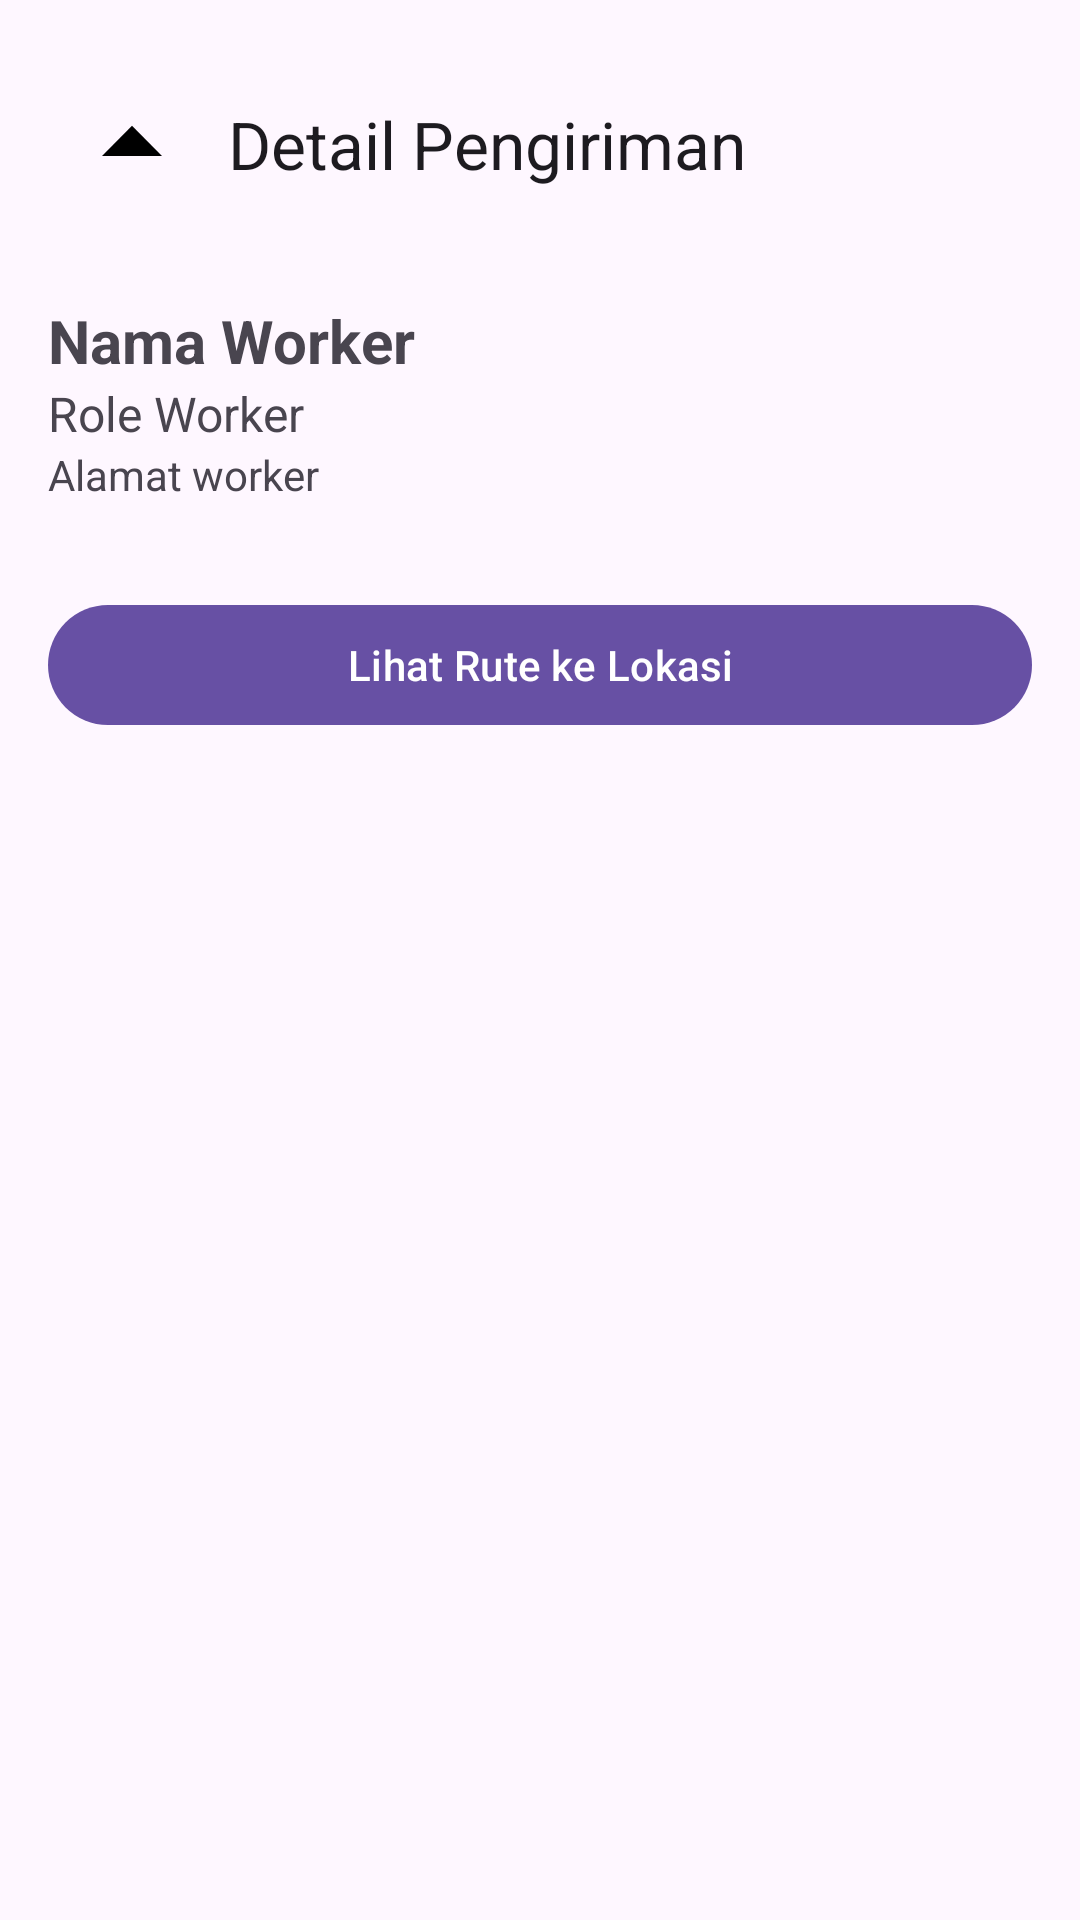

Produce the Android XML layout that renders to this screen, including the resource entries it uses.
<!-- AndroidManifest.xml: application theme Theme.Courier_mobile -->
<!-- res/layout/activity_detail_route.xml -->
<?xml version="1.0" encoding="utf-8"?>
<LinearLayout xmlns:android="http://schemas.android.com/apk/res/android"
    xmlns:app="http://schemas.android.com/apk/res-auto"
    android:orientation="vertical"
    android:padding="16dp"
    android:layout_width="match_parent"
    android:layout_height="match_parent">

    <com.google.android.material.appbar.MaterialToolbar
        android:id="@+id/toolbarDetail"
        android:layout_width="match_parent"
        android:layout_height="?attr/actionBarSize"
        app:title="Detail Pengiriman"
        app:navigationIcon="@drawable/arrow" />

    <TextView
        android:id="@+id/textWorkerName"
        android:text="Nama Worker"
        android:textSize="20sp"
        android:textStyle="bold"
        android:layout_marginTop="20dp"
        android:layout_width="wrap_content"
        android:layout_height="wrap_content" />

    <TextView
        android:id="@+id/textWorkerRole"
        android:text="Role Worker"
        android:textSize="16sp"
        android:layout_width="wrap_content"
        android:layout_height="wrap_content" />

    <TextView
        android:id="@+id/textWorkerAddress"
        android:text="Alamat worker"
        android:layout_marginBottom="30dp"
        android:layout_width="wrap_content"
        android:layout_height="wrap_content" />

    <com.google.android.material.button.MaterialButton
        android:id="@+id/btnViewRoute"
        android:layout_width="match_parent"
        android:layout_height="wrap_content"
        android:text="Lihat Rute ke Lokasi" />

</LinearLayout>
<!-- resources referenced by this layout -->
<resources>
  <!-- drawable arrow (drawable) -->
  <vector xmlns:android="http://schemas.android.com/apk/res/android"
      android:width="48dp"
      android:height="48dp"
      android:viewportWidth="960"
      android:viewportHeight="960">
    <path
        android:pathData="m280,560 l200,-201 200,201L280,560Z"
        android:fillColor="#000000"/>
  </vector>
  <style name="Theme.Courier_mobile" parent="Base.Theme.Courier_mobile" />
  <style name="Base.Theme.Courier_mobile" parent="Theme.Material3.DayNight.NoActionBar">
          
          
      </style>
</resources>
